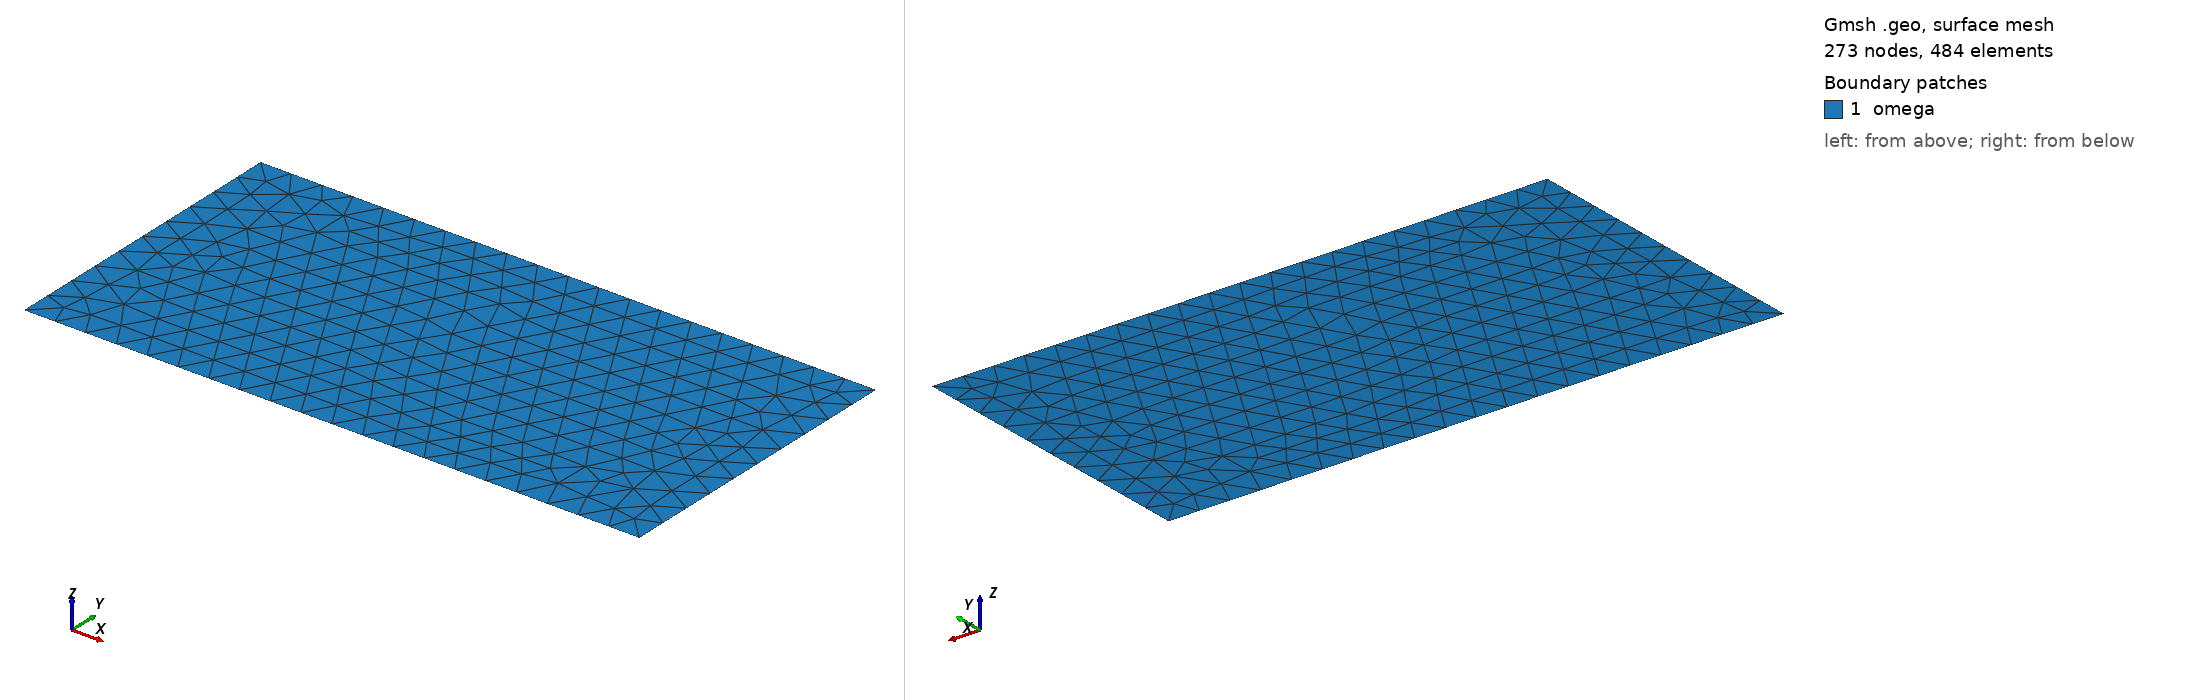

Gmsh geometry script, surface-meshed: 273 nodes, 484 surface elements. Boundary patches (legend numbers): 1 omega. Left view from above one corner, right view from below the opposite corner. Legend entries are the model's physical surfaces. The drawing asked Gmsh for element sizes between 1% and 20% of the model's largest extent; the script's own settings can give other sizes.

=== test2d.geo (drawn) ===
h=0.1;
Point(1) = {0, 0, 0, h};
Point(2) = {0, 1, 0, h};
Point(4) = {2, 0, 0, h};
Point(3) = {2, 1, 0, h};
//+
Line(1) = {1, 2};
//+
Line(2) = {2, 3};
//+
Line(3) = {3, 4};
//+
Line(4) = {4, 1};
//+
Line Loop(1) = {4, 1, 2, 3};
//+
Plane Surface(1) = {1};
//+
Physical Surface("omega") = {1};
//+
Physical Line("bottom") = {1};
//+
Physical Line("top") = {3};
//+
Physical Line("lateral") = {2, 4};
